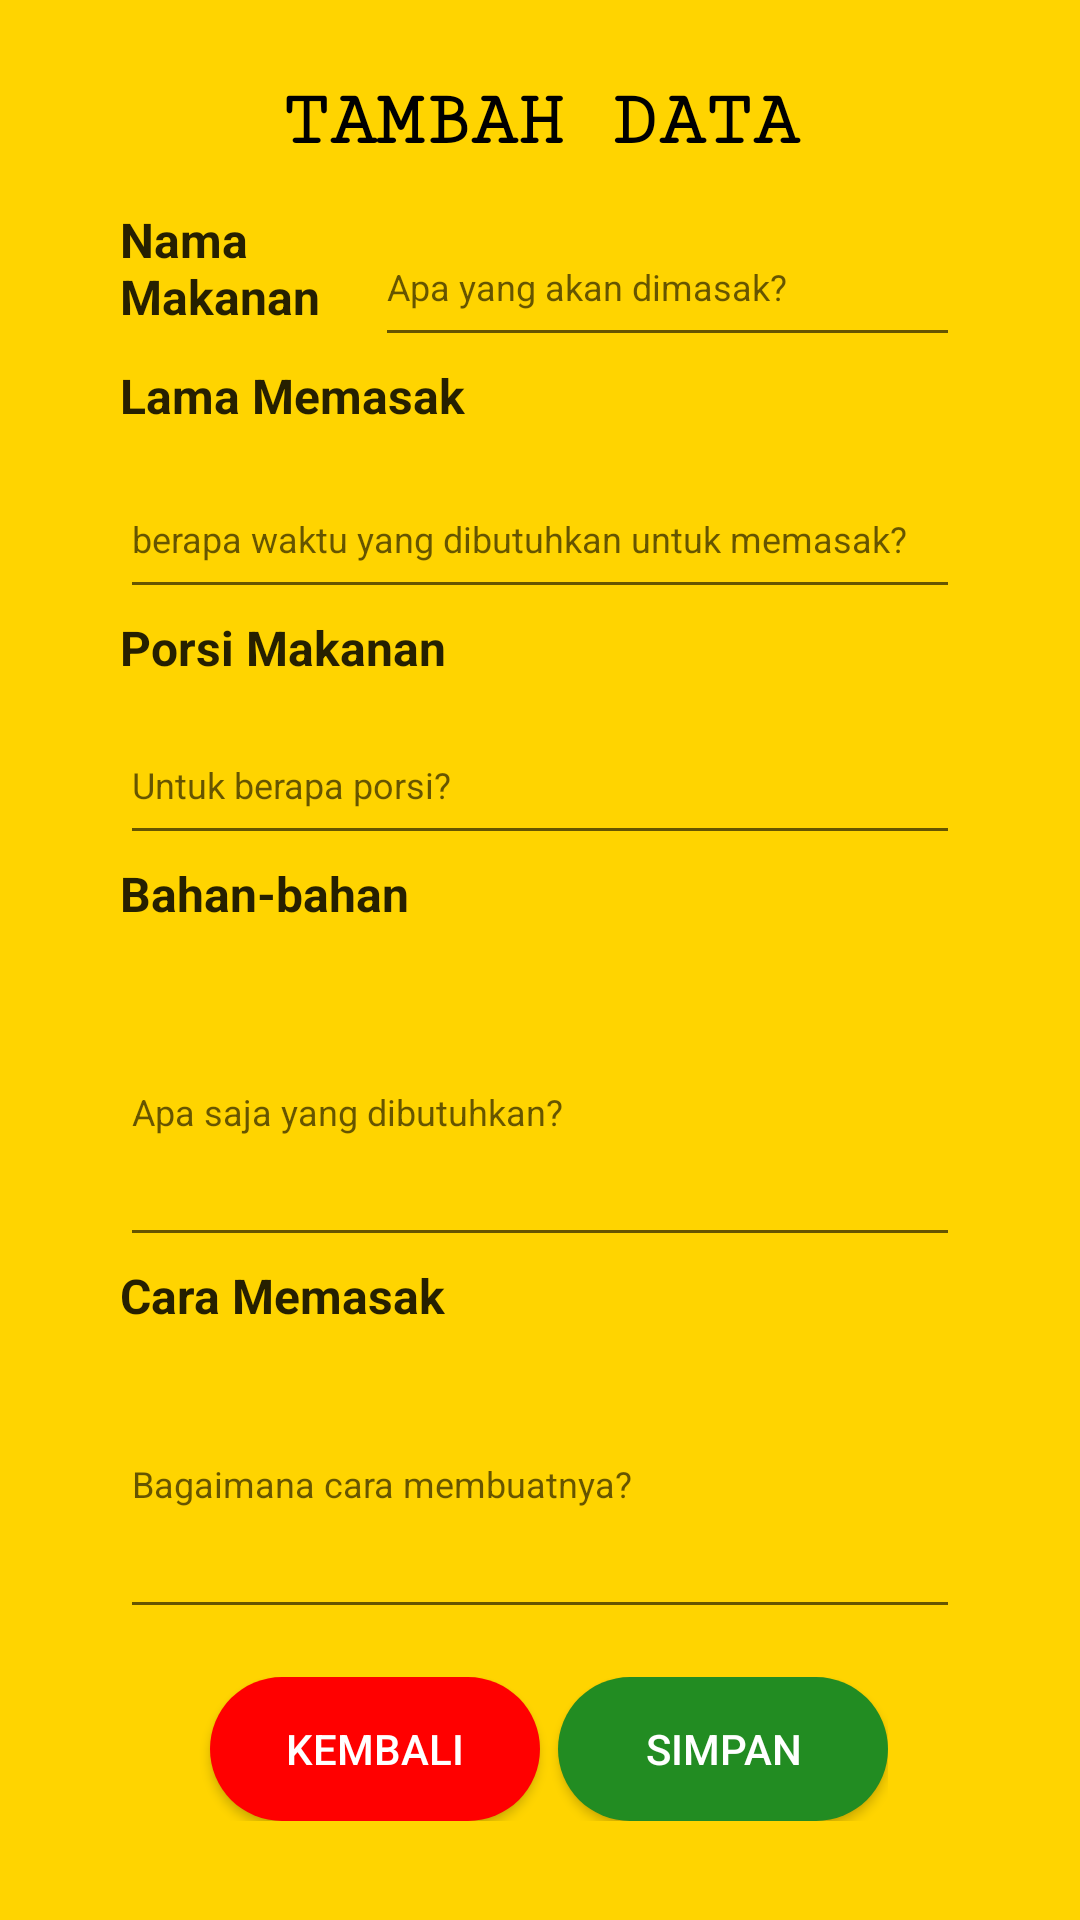

The Android layout XML behind this screen, and the referenced resources:
<!-- AndroidManifest.xml: application theme Theme.MyDeliciousRecipe -->
<!-- res/layout/activity_input.xml -->
<?xml version="1.0" encoding="utf-8"?>
<LinearLayout xmlns:android="http://schemas.android.com/apk/res/android"
    xmlns:app="http://schemas.android.com/apk/res-auto"
    xmlns:tools="http://schemas.android.com/tools"
    android:layout_width="match_parent"
    android:layout_height="match_parent"
    android:padding="16dp"
    android:orientation="vertical"
    tools:context=".InputActivity"
    android:background="@drawable/background">

    <TextView
        android:layout_width="300dp"
        android:layout_height="wrap_content"
        android:layout_marginTop="10dp"
        android:layout_gravity="center"
        android:layout_centerHorizontal="true"
        android:gravity="center"
        android:text="TAMBAH DATA"
        android:textColor="@color/black"
        android:fontFamily="serif-monospace"
        android:textSize="26sp"
        android:textStyle="bold" />

    <RelativeLayout
        android:layout_width="match_parent"
        android:layout_height="wrap_content"
        android:padding="4dp">
        <TextView
            android:id="@+id/t_nama"
            android:layout_width="85dp"
            android:layout_height="50dp"
            android:layout_alignParentLeft="true"
            android:layout_alignParentTop="true"
            android:layout_marginTop="10dp"
            android:layout_marginLeft="20dp"
            android:gravity="top"
            android:text="Nama Makanan"
            android:textColor="#D9000000"
            android:textSize="16sp"
            android:textStyle="bold" />

        <EditText
            android:id="@+id/input_nama"
            android:layout_width="match_parent"
            android:layout_height="50dp"
            android:layout_alignParentTop="true"
            android:layout_marginRight="20dp"
            android:layout_marginTop="10dp"
            android:layout_toRightOf="@id/t_nama"
            android:hint="Apa yang akan dimasak?"
            android:textSize="12sp" />

        <TextView
            android:id="@+id/t_lama"
            android:layout_width="match_parent"
            android:layout_height="30dp"
            android:layout_marginLeft="20dp"
            android:layout_marginTop="2dp"
            android:layout_below="@id/t_nama"
            android:gravity="top"
            android:text="Lama Memasak"
            android:textColor="#D9000000"
            android:textSize="16sp"
            android:textStyle="bold" />
        <EditText
            android:id="@+id/input_lama"
            android:layout_marginRight="20dp"
            android:layout_width="match_parent"
            android:layout_height="50dp"
            android:layout_below="@id/t_lama"
            android:layout_centerHorizontal="true"
            android:layout_marginLeft="20dp"
            android:layout_marginTop="2dp"
            android:hint="berapa waktu yang dibutuhkan untuk memasak?"
            android:textSize="12sp"/>

        <TextView
            android:id="@+id/t_porsi"
            android:layout_width="match_parent"
            android:layout_height="30dp"
            android:layout_marginLeft="20dp"
            android:layout_below="@id/input_lama"
            android:gravity="top"
            android:text="Porsi Makanan"
            android:layout_marginTop="2dp"
            android:textColor="#D9000000"
            android:textSize="16sp"
            android:textStyle="bold" />
        <EditText
            android:id="@+id/input_porsi"
            android:layout_marginRight="20dp"
            android:layout_width="match_parent"
            android:layout_height="50dp"
            android:layout_centerHorizontal="true"
            android:layout_below="@id/t_porsi"
            android:layout_marginLeft="20dp"
            android:hint="Untuk berapa porsi?"
            android:textSize="12sp"/>

        <TextView
            android:id="@+id/t_bahan"
            android:layout_width="match_parent"
            android:layout_height="30dp"
            android:layout_marginLeft="20dp"
            android:textStyle="bold"
            android:layout_below="@id/input_porsi"
            android:layout_marginTop="2dp"
            android:gravity="top"
            android:text="Bahan-bahan"
            android:textColor="#D9000000"
            android:textSize="16sp" />
        <EditText
            android:id="@+id/input_bahan"
            android:layout_marginRight="20dp"
            android:layout_width="match_parent"
            android:layout_height="100dp"
            android:layout_centerHorizontal="true"
            android:layout_marginLeft="20dp"
            android:layout_marginTop="2dp"
            android:layout_below="@id/t_bahan"
            android:hint="Apa saja yang dibutuhkan?"
            android:textSize="12sp"/>

        <TextView
            android:id="@+id/t_langkah"
            android:layout_width="match_parent"
            android:layout_height="20dp"
            android:layout_marginRight="20dp"
            android:layout_marginLeft="20dp"
            android:layout_marginTop="2dp"
            android:layout_below="@id/input_bahan"
            android:textStyle="bold"
            android:gravity="top"
            android:text="Cara Memasak"
            android:textColor="#D9000000"
            android:textSize="16sp" />
        <EditText
            android:id="@+id/input_langkah"
            android:layout_marginRight="20dp"
            android:layout_width="match_parent"
            android:layout_height="100dp"
            android:layout_centerHorizontal="true"
            android:layout_below="@id/t_langkah"
            android:layout_marginLeft="20dp"
            android:layout_marginTop="2dp"
            android:hint="Bagaimana cara membuatnya?"
            android:textSize="12sp"/>

    </RelativeLayout>
    <LinearLayout
        android:layout_width="match_parent"
        android:layout_height="wrap_content"
        android:orientation="horizontal"
        android:layout_marginHorizontal="36dp"
        android:padding="12dp"
        android:layout_below="@id/ll_preview">

        <androidx.appcompat.widget.AppCompatButton
            android:id="@+id/btn_input_kembali"
            android:layout_width="match_parent"
            android:layout_height="wrap_content"
            android:layout_weight="1"
            android:layout_marginLeft="6dp"
            android:text="Kembali"
            android:background="@drawable/logout"
            android:textColor="@color/white"
            android:elevation="8dp"/>

        <androidx.appcompat.widget.AppCompatButton
            android:id="@+id/btn_input_simpan"
            android:layout_width="match_parent"
            android:layout_height="wrap_content"
            android:layout_weight="1"
            android:layout_marginLeft="6dp"
            android:text="Simpan"
            android:background="@drawable/simpan"
            android:textColor="@color/white"
            android:elevation="8dp"/>

    </LinearLayout>

</LinearLayout>
<!-- resources referenced by this layout -->
<resources>
  <!-- drawable background (drawable) -->
  <?xml version="1.0" encoding="utf-8"?>
  <layer-list xmlns:android="http://schemas.android.com/apk/res/android">
      <item>
          <shape>
              <solid android:color="#FFD400" />
          </shape>
      </item>
  
  </layer-list>
  <!-- drawable logout (drawable) -->
  <?xml version="1.0" encoding="utf-8"?>
  <shape xmlns:android="http://schemas.android.com/apk/res/android"
      android:shape="rectangle">
      <solid android:color="#FF0000" />
      <corners android:bottomRightRadius="50dp"
          android:bottomLeftRadius="50dp"
          android:topRightRadius="50dp"
          android:topLeftRadius="50dp"/>
  </shape>
  <!-- drawable simpan (drawable) -->
  <?xml version="1.0" encoding="utf-8"?>
  <shape xmlns:android="http://schemas.android.com/apk/res/android"
      android:shape="rectangle">
      <solid android:color="#228C22" />
      <corners android:bottomRightRadius="50dp"
          android:bottomLeftRadius="50dp"
          android:topRightRadius="50dp"
          android:topLeftRadius="50dp"/>
  </shape>
  <style name="Theme.MyDeliciousRecipe" parent="Theme.MaterialComponents.DayNight.NoActionBar">
          
          <item name="colorPrimary">#F4AF1B</item>
          <item name="colorPrimaryVariant">@color/purple_700</item>
          <item name="colorOnPrimary">@color/white</item>
          
          <item name="colorSecondary">@color/teal_200</item>
          <item name="colorSecondaryVariant">@color/teal_700</item>
          <item name="colorOnSecondary">@color/black</item>
          
          <item name="android:statusBarColor" tools:targetApi="l">?attr/colorPrimaryVariant</item>
          
      </style>
  <!-- not gathered from this repository: default colours our renderer supplied (Android Studio template values) -->
  <color name="purple_700">#FF3700B3</color>
  <color name="teal_200">#FF03DAC5</color>
  <color name="teal_700">#FF018786</color>
  <color name="black">#FF000000</color>
  <color name="white">#FFFFFFFF</color>
</resources>
